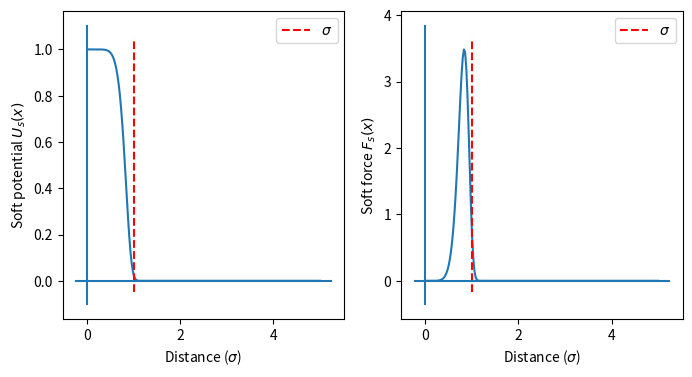

The matplotlib source for this figure: (Note: this script raises an exception after producing the figure.)
import numpy as np
import matplotlib.pyplot as plt
%matplotlib inline

x=np.linspace(0,5,200)
U=lambda r,R: np.exp(-(r/R)**8)
F=lambda r,R: 8*np.exp(-r**8/R**8)*r**7/R**8

r0 = 1 # sigma, the width of a filament
R = 0.85*r0 # chosen to mimic hard-wall interaction behavior
fig,(ax1,ax2)=plt.subplots(1,2,figsize=(8,4),dpi=200)
ax1.plot(x,U(x,R))
ax2.plot(x,F(x,R))
for ax in (ax1,ax2):
    ax.vlines(r0,ax.get_ylim()[0],ax.get_ylim()[1],colors='r',linestyles='dashed',label='$\sigma$')
    ax.hlines(0,ax.get_xlim()[0],ax.get_xlim()[1])
    ax.vlines(0,ax.get_ylim()[0],ax.get_ylim()[1])
    ax.set_xlabel('Distance ($\sigma$)')
    ax.legend()
ax1.set_ylabel('Soft potential $U_s(x)$')
ax2.set_ylabel('Soft force $F_s(x)$')
fig.canvas.draw()
fig.savefig('/Users/<user>/Drive/Notes/work_wiki/figs/soft_potential.png',dpi=fig.dpi,transparent=True)

gompper = lambda eps, alpha, r: 4*eps*((alpha**2+r**2)**(-6)-(alpha**2+r**2)**(-3))

x=np.linspace(0,2,200)
fig,ax=plt.subplots(1,1,figsize=(2,2),dpi=200)
rmin=1
E=100
a = np.sqrt(2**(1/3)-rmin**2)
ep = a**12*E/(a**12 - 4*a**6 + 4)
ax.plot(x,gompper(ep,a,x))
ax.set_ylabel('Gompper potential $U_g(x)$')
ax.set_xlabel('x')
fig.canvas.draw()
#fig.savefig('/Users/<user>/Drive/Notes/work_wiki/figs/soft_potential.png',dpi=fig.dpi,transparent=True)

